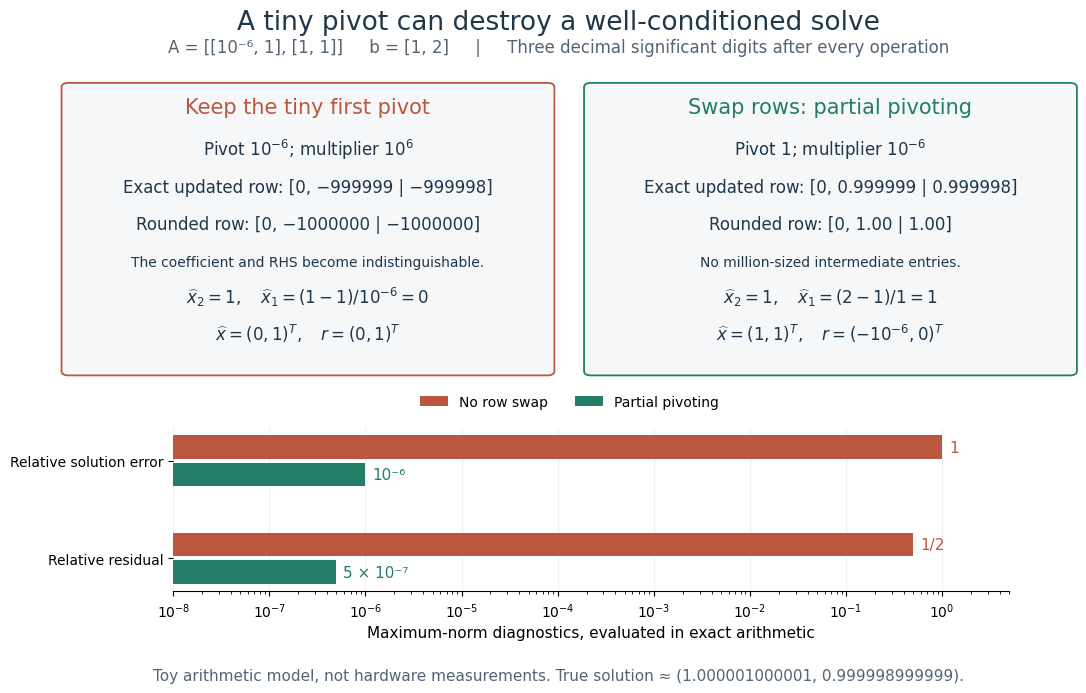

The matplotlib source for this figure: (Note: this script raises an exception after producing the figure.)
"""Three-significant-decimal-digit model, evaluated with exact fractions.

Python 3.14, matplotlib 3.10.7. Run from _media; the PNG uses this basename.
Only presentation converts exact model values to Python floats.
"""

from fractions import Fraction
from pathlib import Path

import matplotlib.pyplot as plt
from matplotlib.patches import FancyBboxPatch


def fl3(value):
    """Nearest three-significant-digit decimal float, ties to even.

    Exponents are unbounded. Fractions encode the toy floats exactly;
    this avoids an additional binary rounding operation in the model.
    """
    value = Fraction(value)
    if not value:
        return Fraction(0)
    magnitude = abs(value)
    scale = Fraction(1)
    while magnitude < scale:
        scale /= 10
    while magnitude >= 10 * scale:
        scale *= 10
    spacing = scale / 100
    scaled = magnitude / spacing
    integer, remainder = divmod(scaled.numerator, scaled.denominator)
    twice = 2 * remainder
    if twice > scaled.denominator or (twice == scaled.denominator and integer % 2):
        integer += 1
    return (1 if value > 0 else -1) * integer * spacing


def solve(pivot):
    """Round inputs, each primitive operation, and each stored result."""
    eps = Fraction(1, 10**6)
    rows = [[fl3(v) for v in row] for row in [[eps, 1, 1], [1, 1, 2]]]
    if pivot:
        rows[0], rows[1] = rows[1], rows[0]
    original = [row[:] for row in rows]
    multiplier = fl3(rows[1][0] / rows[0][0])
    exact_updates = [rows[1][j] - fl3(multiplier * rows[0][j]) for j in (1, 2)]
    for j in range(3):
        rows[1][j] = fl3(rows[1][j] - fl3(multiplier * rows[0][j]))
    x2 = fl3(rows[1][2] / rows[1][1])
    x1 = fl3(fl3(rows[0][2] - fl3(rows[0][1] * x2)) / rows[0][0])
    residual = [1 - (eps*x1 + x2), 2 - (x1 + x2)]
    true = [1 / (1-eps), (1-2*eps) / (1-eps)]
    relative_error = max(abs(a-b) for a, b in zip([x1, x2], true)) / max(map(abs, true))
    relative_residual = max(map(abs, residual)) / 2
    return dict(multiplier=multiplier, initial=original, rows=rows,
                exact_updates=exact_updates, solution=[x1, x2], residual=residual,
                relative_error=relative_error, relative_residual=relative_residual)


def main():
    results = [solve(False), solve(True)]
    plt.rcParams.update({'font.family': 'DejaVu Sans'})
    fig = plt.figure(figsize=(11, 7.1), facecolor='white')
    fig.suptitle('A tiny pivot can destroy a well-conditioned solve',
                 fontsize=19, y=.97, color='#20364a')
    fig.text(.5, .91, 'A = [[10⁻⁶, 1], [1, 1]]     b = [1, 2]'
             '     |     Three decimal significant digits after every operation',
             ha='center', fontsize=12, color='#526475')
    headings = ['Keep the tiny first pivot', 'Swap rows: partial pivoting']
    colors = ['#bc573f', '#247d66']
    details = [
        [r'Pivot $10^{-6}$; multiplier $10^6$',
         'Exact updated row: [0, −999999 | −999998]',
         'Rounded row: [0, −1000000 | −1000000]',
         'The coefficient and RHS become indistinguishable.',
         r'$\widehat{x}_2=1,\quad\widehat{x}_1=(1-1)/10^{-6}=0$',
         r'$\widehat{x}=(0,1)^T,\quad r=(0,1)^T$'],
        [r'Pivot $1$; multiplier $10^{-6}$',
         'Exact updated row: [0, 0.999999 | 0.999998]',
         'Rounded row: [0, 1.00 | 1.00]',
         'No million-sized intermediate entries.',
         r'$\widehat{x}_2=1,\quad\widehat{x}_1=(2-1)/1=1$',
         r'$\widehat{x}=(1,1)^T,\quad r=(-10^{-6},0)^T$']]
    for k in range(2):
        ax = fig.add_axes([.055+.475*k, .46, .435, .40])
        ax.axis('off')
        ax.add_patch(FancyBboxPatch((0, 0), 1, 1, boxstyle='round,pad=.015',
                                   facecolor='#f5f7f9', edgecolor=colors[k],
                                   linewidth=1.3, transform=ax.transAxes, clip_on=False))
        ax.text(.5, .91, headings[k], ha='center', fontsize=15, color=colors[k])
        for j, line in enumerate(details[k]):
            ax.text(.5, .76-.13*j, line, ha='center', fontsize=12 if j != 3 else 10,
                    color='#20364a')
    ax = fig.add_axes([.15, .15, .76, .23])
    y = [1, 0]
    for k, result in enumerate(results):
        values = [float(result['relative_error']), float(result['relative_residual'])]
        ax.barh([v+.14 if k == 0 else v-.14 for v in y], values,
                height=.24, color=colors[k], label=['No row swap', 'Partial pivoting'][k])
        for j, value in enumerate(values):
            text = [['1', '1/2'], ['10⁻⁶', '5 × 10⁻⁷']][k][j]
            ax.text(value*1.18, y[j]+(.14 if k == 0 else -.14), text,
                    va='center', fontsize=11, color=colors[k])
    ax.set_xscale('log')
    ax.set_xlim(1e-8, 5)
    ax.set_yticks(y, ['Relative solution error', 'Relative residual'])
    ax.set_xlabel('Maximum-norm diagnostics, evaluated in exact arithmetic', fontsize=11)
    ax.grid(axis='x', alpha=.18)
    ax.set_axisbelow(True)
    ax.spines[['right', 'top', 'left']].set_visible(False)
    ax.legend(loc='upper left', bbox_to_anchor=(.28, 1.28), ncols=2, frameon=False, fontsize=10)
    fig.text(.5, .025, 'Toy arithmetic model, not hardware measurements. '
             'True solution ≈ (1.000001000001, 0.999998999999).',
             ha='center', fontsize=11, color='#526475')
    fig.savefig(Path.cwd() / (Path(__file__).stem + '.png'), dpi=100,
                facecolor='white', transparent=False)
    plt.close(fig)


if __name__ == '__main__':
    main()
